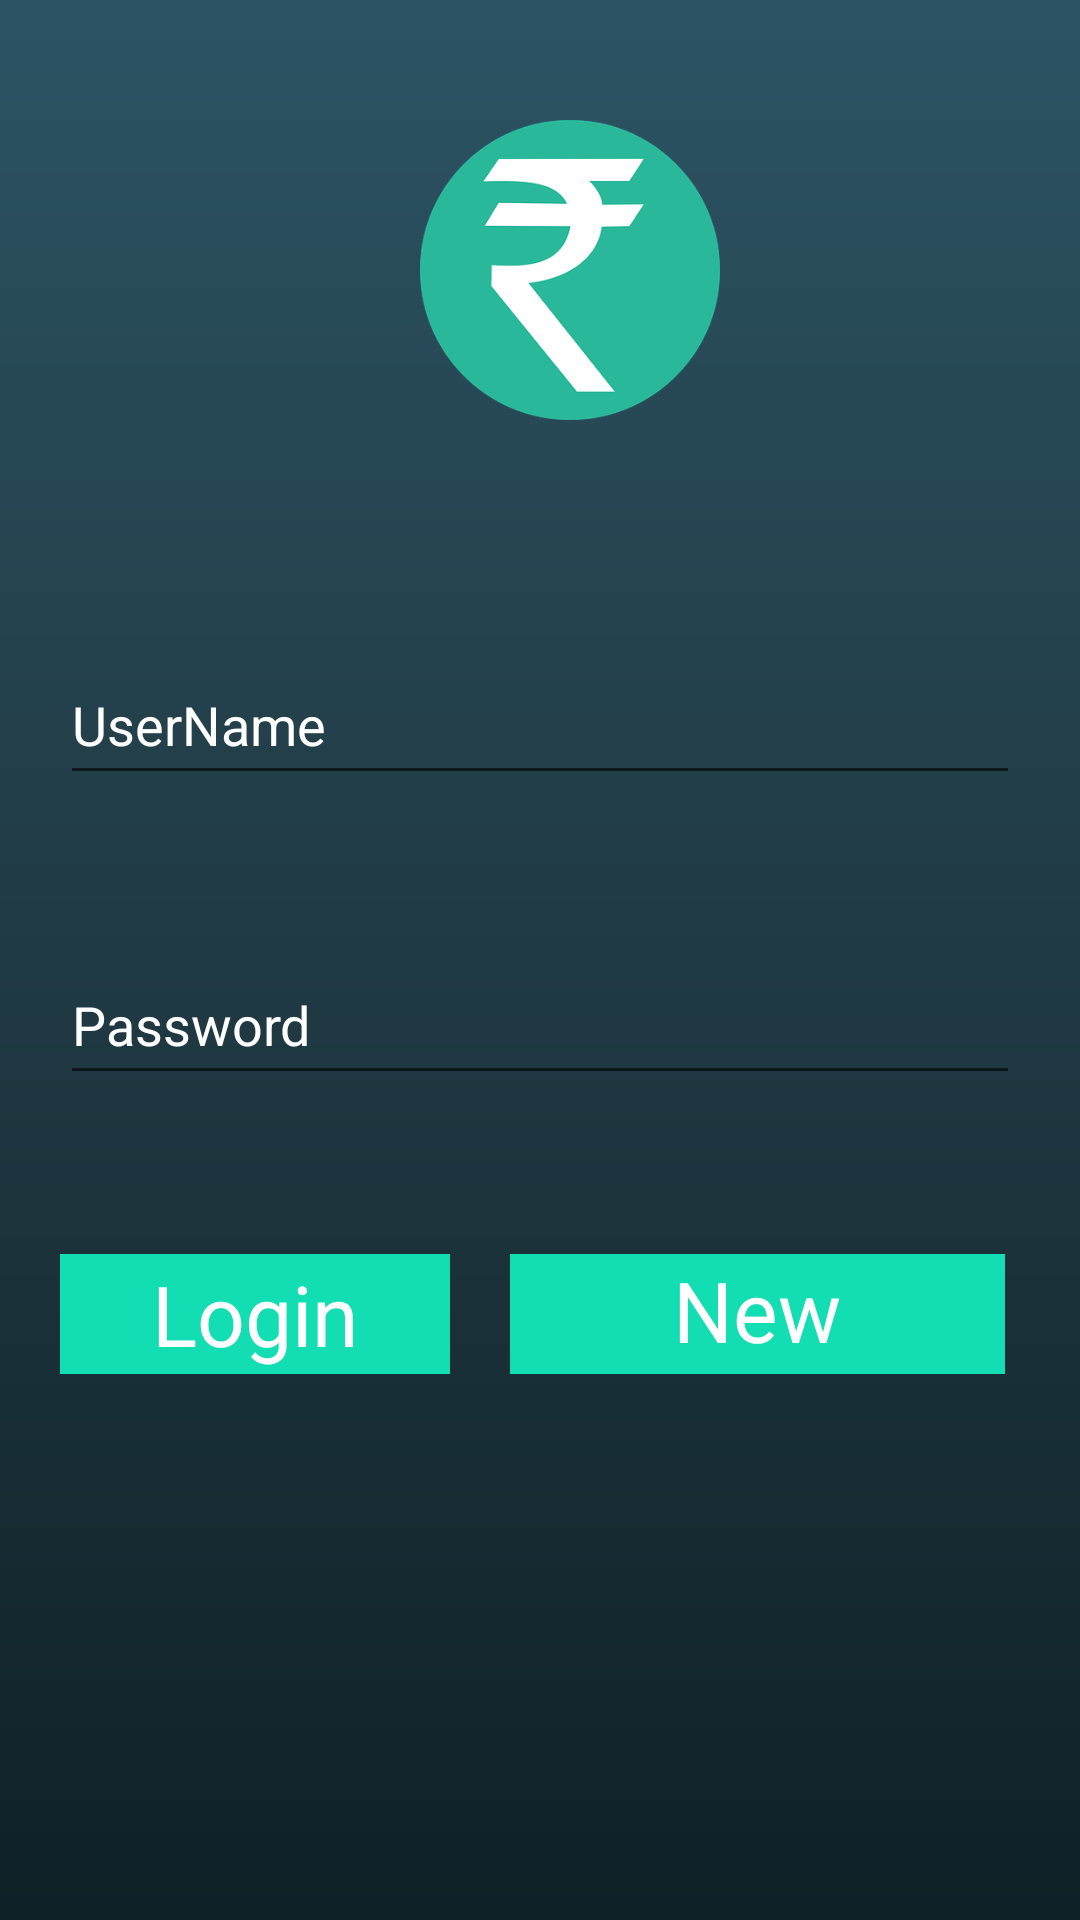

Write the Android layout XML for this screen, with the resource values it uses.
<!-- AndroidManifest.xml: application theme AppTheme -->
<!-- res/layout/activity_main.xml -->
<LinearLayout xmlns:android="http://schemas.android.com/apk/res/android"
    android:layout_height="match_parent"
    android:layout_width="match_parent"
    android:orientation="vertical"
    android:id="@+id/mainLL0"
    android:background="@drawable/login_gradient">
    <ImageView
        android:layout_width="100dp"
        android:layout_height="100dp"
        android:layout_gravity="center_vertical"
        android:layout_marginStart="140dp"
        android:layout_marginTop="40dp"
        android:background="@drawable/logo_login"/>
    <LinearLayout
        android:layout_width="match_parent"
        android:layout_height="100dp"
        android:layout_marginTop="50dp">

        <EditText
            android:layout_width="300dp"
            android:layout_height="50dp"
            android:layout_weight="50"
            android:layout_marginTop="25dp"
            android:layout_marginStart="20dp"
            android:layout_marginEnd="20dp"
            android:hint="UserName"
            android:id="@+id/username_edit_text"
            android:textColorHint="#FFFFFF"
            android:textColor="#FFFFFF"/>
    </LinearLayout>
    <LinearLayout
        android:layout_width="match_parent"
        android:layout_height="100dp">

        <EditText
            android:layout_width="300dp"
            android:layout_height="50dp"
            android:layout_weight="50"
            android:layout_marginTop="25dp"
            android:layout_marginStart="20dp"
            android:layout_marginEnd="20dp"
            android:hint="Password"
            android:inputType="textPassword"
            android:id="@+id/password_edit_text"
            android:textColorHint="#FFFFFF"
            android:textColor="#FFFFFF"/>
    </LinearLayout>
    <LinearLayout
        android:layout_width="match_parent"
        android:layout_height="match_parent">
        <RelativeLayout
            android:layout_width="match_parent"
            android:layout_height="100dp">
            <TextView
                android:layout_width="130dp"
                android:id="@+id/LoginButton"
                android:layout_height="40dp"
                android:textColor="#FFFFFF"
                android:text="Login"
                android:textSize="28sp"
                android:background="#12DDB3 "
                android:gravity="center_vertical|center_horizontal"
                android:layout_marginStart="20dp"
                android:layout_marginTop="28dp">
            </TextView>
            <TextView
                android:layout_width="230dp"
                android:layout_height="40dp"
                android:layout_marginStart="170dp"
                android:layout_marginEnd="25dp"
                android:layout_marginTop="28dp"
                android:text="New Account"
                android:id="@+id/New_Account_Button"
                android:gravity="center_vertical|center_horizontal"
                android:textColor="#FFFFFF"
                android:background="#12DDB3"
                android:textSize="28sp"
                />
        </RelativeLayout>
    </LinearLayout>
</LinearLayout>
<!-- resources referenced by this layout -->
<resources>
  <!-- drawable login_gradient (drawable) -->
  <?xml version="1.0" encoding="utf-8"?>
  <shape
      android:shape="rectangle"
      xmlns:android="http://schemas.android.com/apk/res/android">
      <gradient
          android:angle="90"
          android:startColor="#0F2027"
          android:centerColor="#203A43"
          android:endColor="#2C5364">
      </gradient>
  </shape>
  <!-- drawable logo_login: png bitmap (drawable, 28750 bytes) -->
  <style name="AppTheme" parent="Theme.AppCompat.Light.NoActionBar">
          
          <item name="colorPrimary">@color/colorPrimary</item>
          <item name="colorPrimaryDark">@color/colorPrimaryDark</item>
          <item name="colorAccent">@color/colorAccent</item>
      </style>
  <color name="colorPrimary">#008577</color>
  <color name="colorPrimaryDark">#2C5364</color>
  <color name="colorAccent">#D81B60</color>
</resources>
